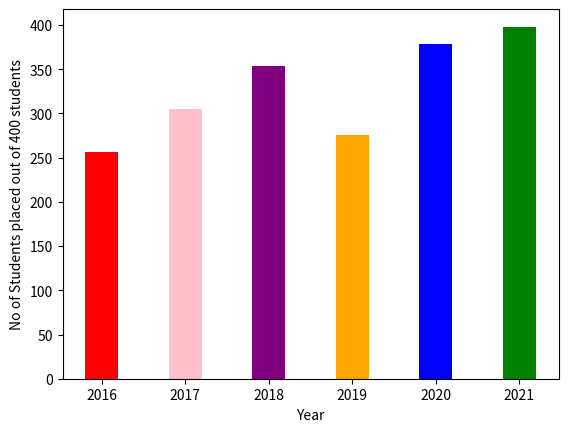

Recreate this plot in Python.
from matplotlib import pyplot as plt
x=["2016","2017","2018","2019","2020","2021"]
y=[256,305,354,276,378,398]
c=["red","pink","purple","orange","blue","green"]
plt.bar(x,y,color=c,width=0.4)
plt.xlabel("Year")
plt.ylabel("No of Students placed out of 400 students")
plt.show()